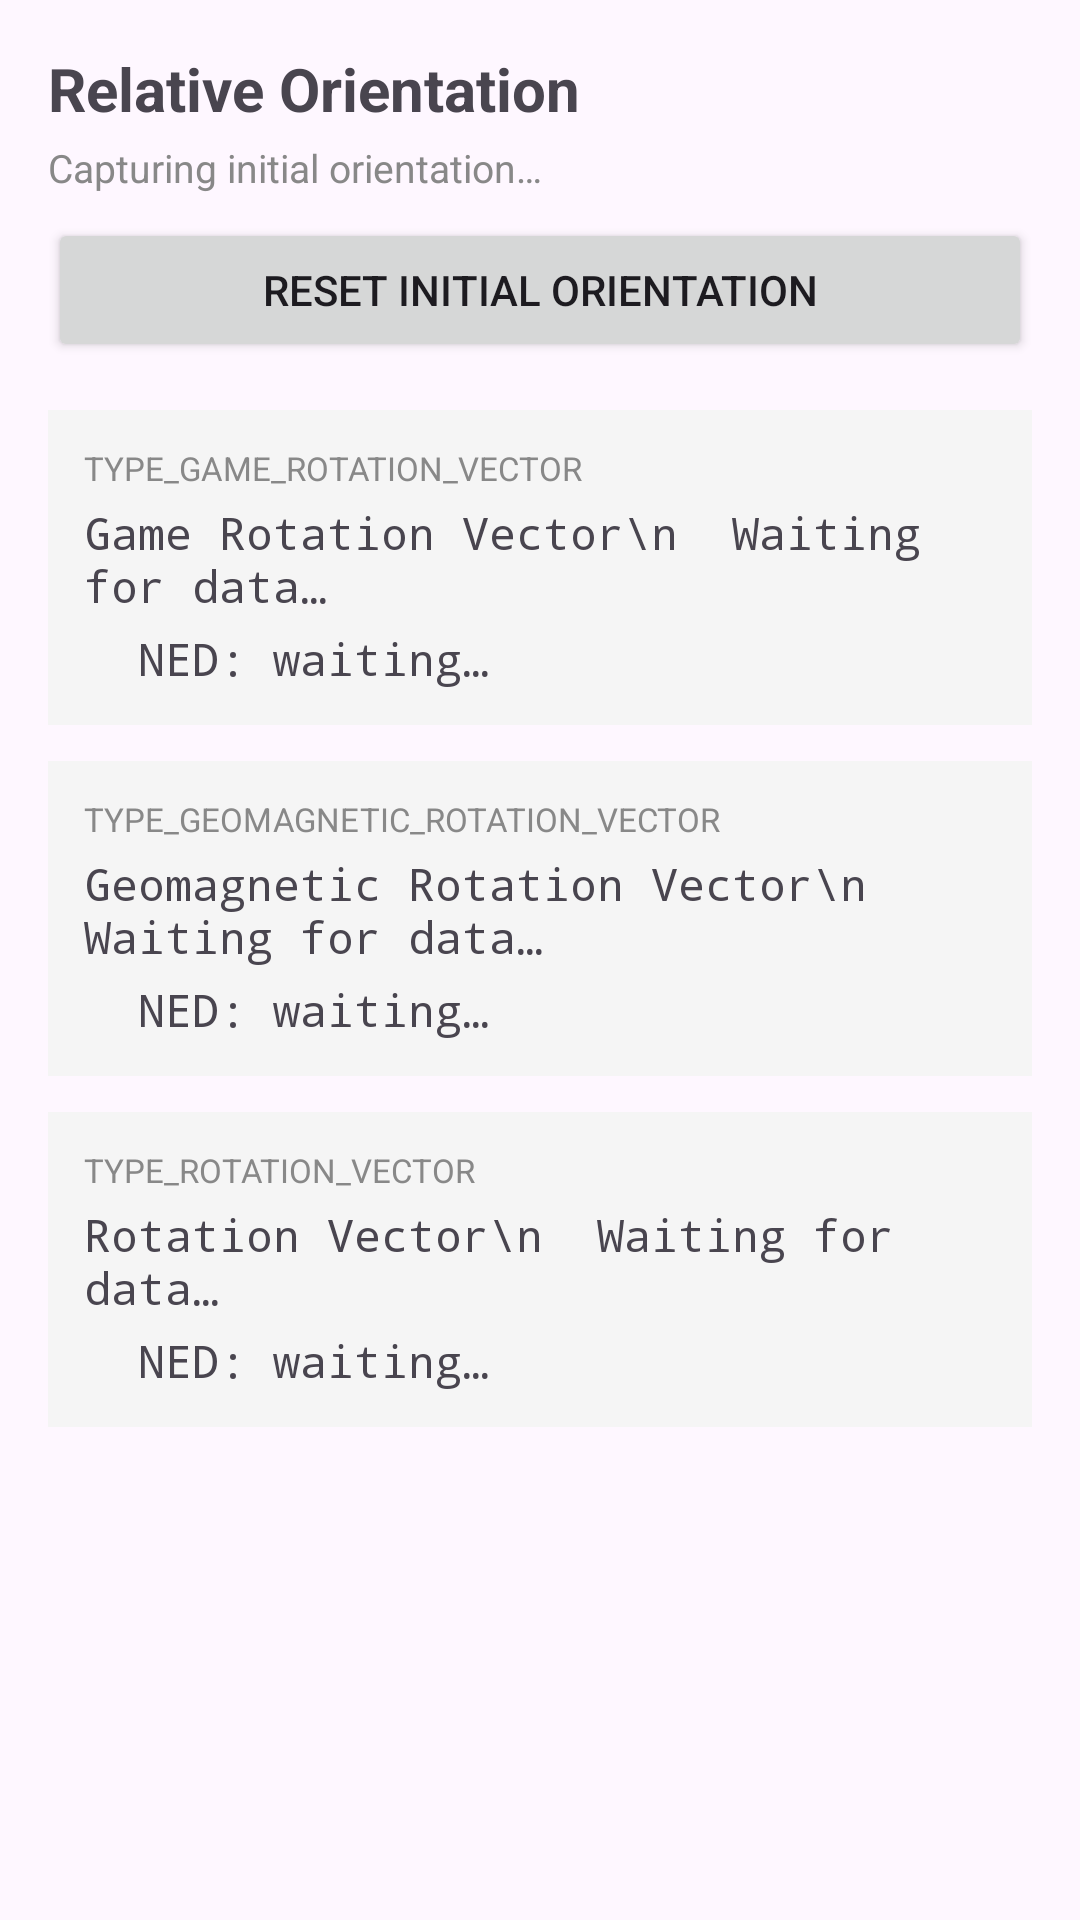

The Android layout XML behind this screen, and the referenced resources:
<!-- AndroidManifest.xml: application theme Theme.WifiFTM -->
<!-- res/layout/activity_orientation.xml -->
<?xml version="1.0" encoding="utf-8"?>
<LinearLayout xmlns:android="http://schemas.android.com/apk/res/android"
    android:layout_width="match_parent"
    android:layout_height="match_parent"
    android:orientation="vertical"
    android:padding="16dp">

    
    <TextView
        android:layout_width="wrap_content"
        android:layout_height="wrap_content"
        android:text="Relative Orientation"
        android:textSize="20sp"
        android:textStyle="bold"
        android:layout_marginBottom="4dp" />

    <TextView
        android:id="@+id/tvOrientationStatus"
        android:layout_width="wrap_content"
        android:layout_height="wrap_content"
        android:text="Capturing initial orientation…"
        android:textSize="13sp"
        android:textColor="#888888"
        android:layout_marginBottom="8dp" />

    <Button
        android:id="@+id/btnResetOrientation"
        android:layout_width="match_parent"
        android:layout_height="wrap_content"
        android:text="Reset Initial Orientation"
        android:layout_marginBottom="16dp" />

    <ScrollView
        android:layout_width="match_parent"
        android:layout_height="0dp"
        android:layout_weight="1">

        <LinearLayout
            android:layout_width="match_parent"
            android:layout_height="wrap_content"
            android:orientation="vertical">

            
            <LinearLayout
                android:layout_width="match_parent"
                android:layout_height="wrap_content"
                android:orientation="vertical"
                android:background="#F5F5F5"
                android:padding="12dp"
                android:layout_marginBottom="12dp">

                <TextView
                    android:layout_width="wrap_content"
                    android:layout_height="wrap_content"
                    android:text="TYPE_GAME_ROTATION_VECTOR"
                    android:textSize="11sp"
                    android:textColor="#888888"
                    android:layout_marginBottom="4dp" />

                <TextView
                    android:id="@+id/tvGameRv"
                    android:layout_width="wrap_content"
                    android:layout_height="wrap_content"
                    android:text="Game Rotation Vector\n  Waiting for data…"
                    android:textSize="15sp"
                    android:fontFamily="monospace"
                    android:layout_marginBottom="4dp" />

                <TextView
                    android:id="@+id/tvGameNed"
                    android:layout_width="wrap_content"
                    android:layout_height="wrap_content"
                    android:text="  NED: waiting…"
                    android:textSize="15sp"
                    android:fontFamily="monospace" />
            </LinearLayout>

            
            <LinearLayout
                android:layout_width="match_parent"
                android:layout_height="wrap_content"
                android:orientation="vertical"
                android:background="#F5F5F5"
                android:padding="12dp"
                android:layout_marginBottom="12dp">

                <TextView
                    android:layout_width="wrap_content"
                    android:layout_height="wrap_content"
                    android:text="TYPE_GEOMAGNETIC_ROTATION_VECTOR"
                    android:textSize="11sp"
                    android:textColor="#888888"
                    android:layout_marginBottom="4dp" />

                <TextView
                    android:id="@+id/tvGeoRv"
                    android:layout_width="wrap_content"
                    android:layout_height="wrap_content"
                    android:text="Geomagnetic Rotation Vector\n  Waiting for data…"
                    android:textSize="15sp"
                    android:fontFamily="monospace"
                    android:layout_marginBottom="4dp" />

                <TextView
                    android:id="@+id/tvGeoNed"
                    android:layout_width="wrap_content"
                    android:layout_height="wrap_content"
                    android:text="  NED: waiting…"
                    android:textSize="15sp"
                    android:fontFamily="monospace" />
            </LinearLayout>

            
            <LinearLayout
                android:layout_width="match_parent"
                android:layout_height="wrap_content"
                android:orientation="vertical"
                android:background="#F5F5F5"
                android:padding="12dp"
                android:layout_marginBottom="12dp">

                <TextView
                    android:layout_width="wrap_content"
                    android:layout_height="wrap_content"
                    android:text="TYPE_ROTATION_VECTOR"
                    android:textSize="11sp"
                    android:textColor="#888888"
                    android:layout_marginBottom="4dp" />

                <TextView
                    android:id="@+id/tvRotVec"
                    android:layout_width="wrap_content"
                    android:layout_height="wrap_content"
                    android:text="Rotation Vector\n  Waiting for data…"
                    android:textSize="15sp"
                    android:fontFamily="monospace"
                    android:layout_marginBottom="4dp" />

                <TextView
                    android:id="@+id/tvRotVecNed"
                    android:layout_width="wrap_content"
                    android:layout_height="wrap_content"
                    android:text="  NED: waiting…"
                    android:textSize="15sp"
                    android:fontFamily="monospace" />
            </LinearLayout>

        </LinearLayout>
    </ScrollView>

</LinearLayout>
<!-- resources referenced by this layout -->
<resources>
  <style name="Theme.WifiFTM" parent="Base.Theme.WifiFTM" />
  <style name="Base.Theme.WifiFTM" parent="Theme.Material3.DayNight.NoActionBar">
          
          
      </style>
</resources>
